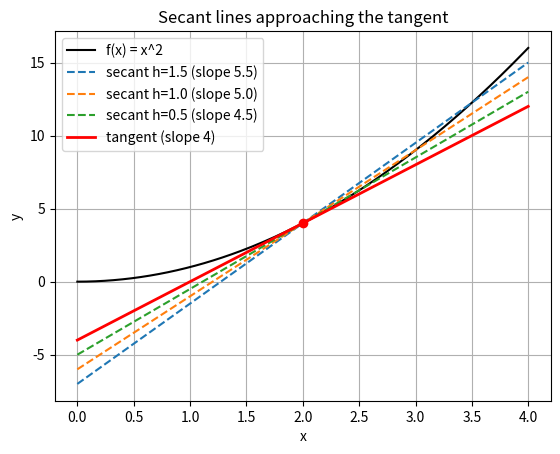
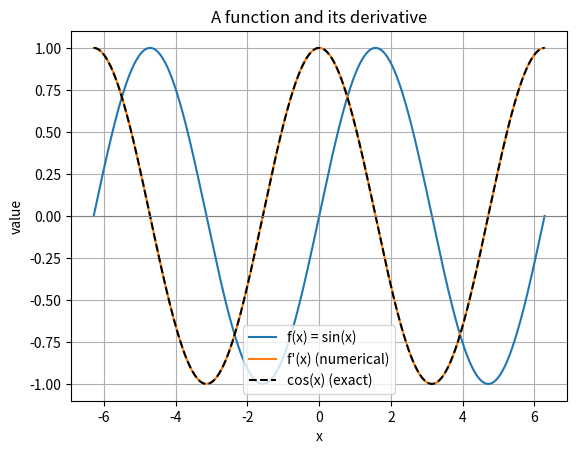
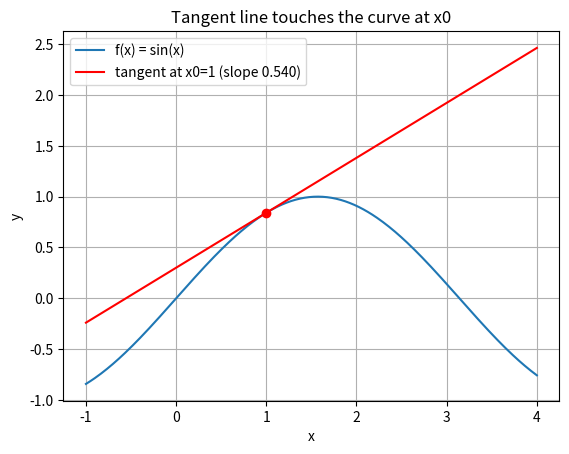
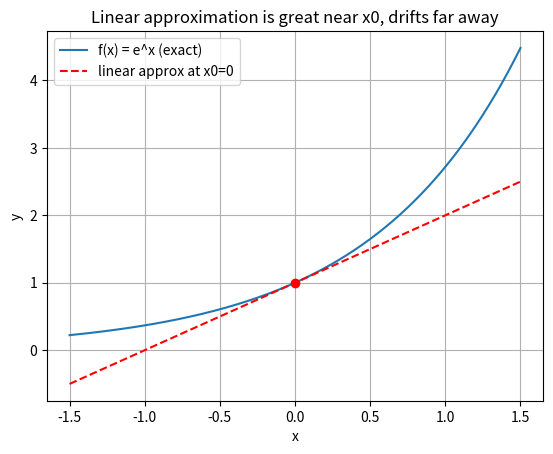
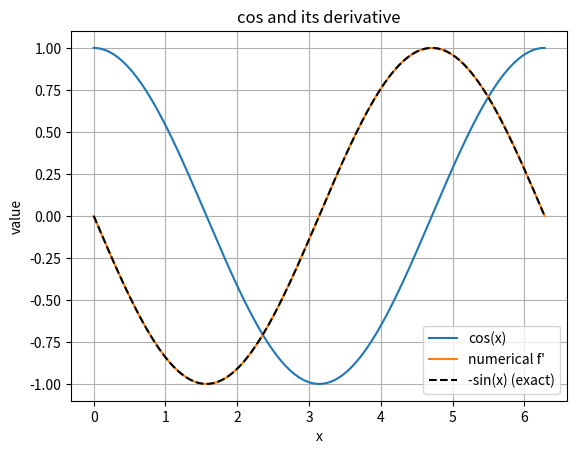

Source code (Python) for these figures, in order:
import numpy as np
import matplotlib.pyplot as plt

rng = np.random.default_rng(0)   # reproducible randomness (used later)

def f(x):
    return x**2

x0 = 2.0
for h in [1.0, 0.1, 0.01, 0.001, 0.0001]:
    secant_slope = (f(x0 + h) - f(x0)) / h   # rise over run
    print(f"h = {h:8.4f}   secant slope = {secant_slope:.6f}")

xs = np.linspace(0, 4, 200)        # 200 points from 0 to 4
plt.plot(xs, f(xs), label="f(x) = x^2", color="black")

x0 = 2.0
for h in [1.5, 1.0, 0.5]:
    slope = (f(x0 + h) - f(x0)) / h           # secant slope
    # line through (x0, f(x0)) with this slope, drawn across the window:
    secant = f(x0) + slope * (xs - x0)
    plt.plot(xs, secant, "--", label=f"secant h={h} (slope {slope:.1f})")

# the true tangent at x0 has slope 4:
tangent = f(x0) + 4.0 * (xs - x0)
plt.plot(xs, tangent, color="red", linewidth=2, label="tangent (slope 4)")

plt.scatter([x0], [f(x0)], color="red", zorder=5)
plt.title("Secant lines approaching the tangent")
plt.xlabel("x"); plt.ylabel("y")
plt.legend(); plt.grid(True)
plt.show()

def deriv(f, x, h=1e-5):
    # central difference: (f(x+h) - f(x-h)) / (2h)
    # works elementwise if x is a NumPy array, because f is vectorized
    return (f(x + h) - f(x - h)) / (2 * h)

# check against the known answer f'(x) = 2x for f(x) = x^2
for x in [1.0, 2.0, 3.0]:
    print(f"deriv at x={x}: {deriv(f, x):.6f}   (exact 2x = {2*x})")

g = np.sin                       # the function
xs = np.linspace(-2*np.pi, 2*np.pi, 400)

y  = g(xs)                       # f
dy = deriv(g, xs)                # numerical f', computed on the whole grid

plt.plot(xs, y,  label="f(x) = sin(x)")
plt.plot(xs, dy, label="f'(x) (numerical)")
plt.plot(xs, np.cos(xs), "k--", label="cos(x) (exact)")
plt.axhline(0, color="gray", linewidth=0.8)
plt.title("A function and its derivative")
plt.xlabel("x"); plt.ylabel("value")
plt.legend(); plt.grid(True)
plt.show()

x0 = 1.0
slope = deriv(g, x0)             # f'(x0), numerically

xs = np.linspace(-1, 4, 300)
tangent = g(x0) + slope * (xs - x0)   # the tangent-line formula

plt.plot(xs, g(xs), label="f(x) = sin(x)")
plt.plot(xs, tangent, "r", label=f"tangent at x0=1 (slope {slope:.3f})")
plt.scatter([x0], [g(x0)], color="red", zorder=5)
plt.title("Tangent line touches the curve at x0")
plt.xlabel("x"); plt.ylabel("y")
plt.legend(); plt.grid(True)
plt.show()

x = 1.3   # test point

# --- Power rule: d/dx x^4 = 4 x^3 ---
p = lambda x: x**4
print("power  :", deriv(p, x), " vs ", 4 * x**3)

# --- Sum rule: (x^2 + sin x)' = 2x + cos x ---
s = lambda x: x**2 + np.sin(x)
print("sum    :", deriv(s, x), " vs ", 2*x + np.cos(x))

# --- Product rule: (x^2 * sin x)' = 2x sin x + x^2 cos x ---
pr = lambda x: x**2 * np.sin(x)
print("product:", deriv(pr, x), " vs ", 2*x*np.sin(x) + x**2*np.cos(x))

# --- Chain rule: (sin(x^2))' = cos(x^2) * 2x ---
ch = lambda x: np.sin(x**2)
print("chain  :", deriv(ch, x), " vs ", np.cos(x**2) * 2*x)

h = lambda x: np.exp(x)
x0 = 0.0
slope = deriv(h, x0)

xs = np.linspace(-1.5, 1.5, 300)
approx = h(x0) + slope * (xs - x0)     # f(x0) + f'(x0)*(x - x0)

plt.plot(xs, h(xs), label="f(x) = e^x (exact)")
plt.plot(xs, approx, "r--", label="linear approx at x0=0")
plt.scatter([x0], [h(x0)], color="red", zorder=5)
plt.title("Linear approximation is great near x0, drifts far away")
plt.xlabel("x"); plt.ylabel("y")
plt.legend(); plt.grid(True)
plt.show()

# Numerically: how close is the approximation for small steps?
x0 = 0.0
for delta in [0.5, 0.1, 0.01]:
    exact  = h(x0 + delta)
    approx = h(x0) + deriv(h, x0) * delta
    print(f"delta={delta:5.2f}   exact={exact:.6f}  approx={approx:.6f}"
          f"  error={abs(exact-approx):.6f}")

f = lambda x: x**3 - 2*x
x = 2.0
print("numerical:", deriv(f, x))
print("exact    :", 3*x**2 - 2)   # 3*4 - 2 = 10

f = np.cos
xs = np.linspace(0, 2*np.pi, 300)

plt.plot(xs, f(xs),         label="cos(x)")
plt.plot(xs, deriv(f, xs),  label="numerical f'")
plt.plot(xs, -np.sin(xs), "k--", label="-sin(x) (exact)")
plt.title("cos and its derivative")
plt.xlabel("x"); plt.ylabel("value")
plt.legend(); plt.grid(True)
plt.show()
